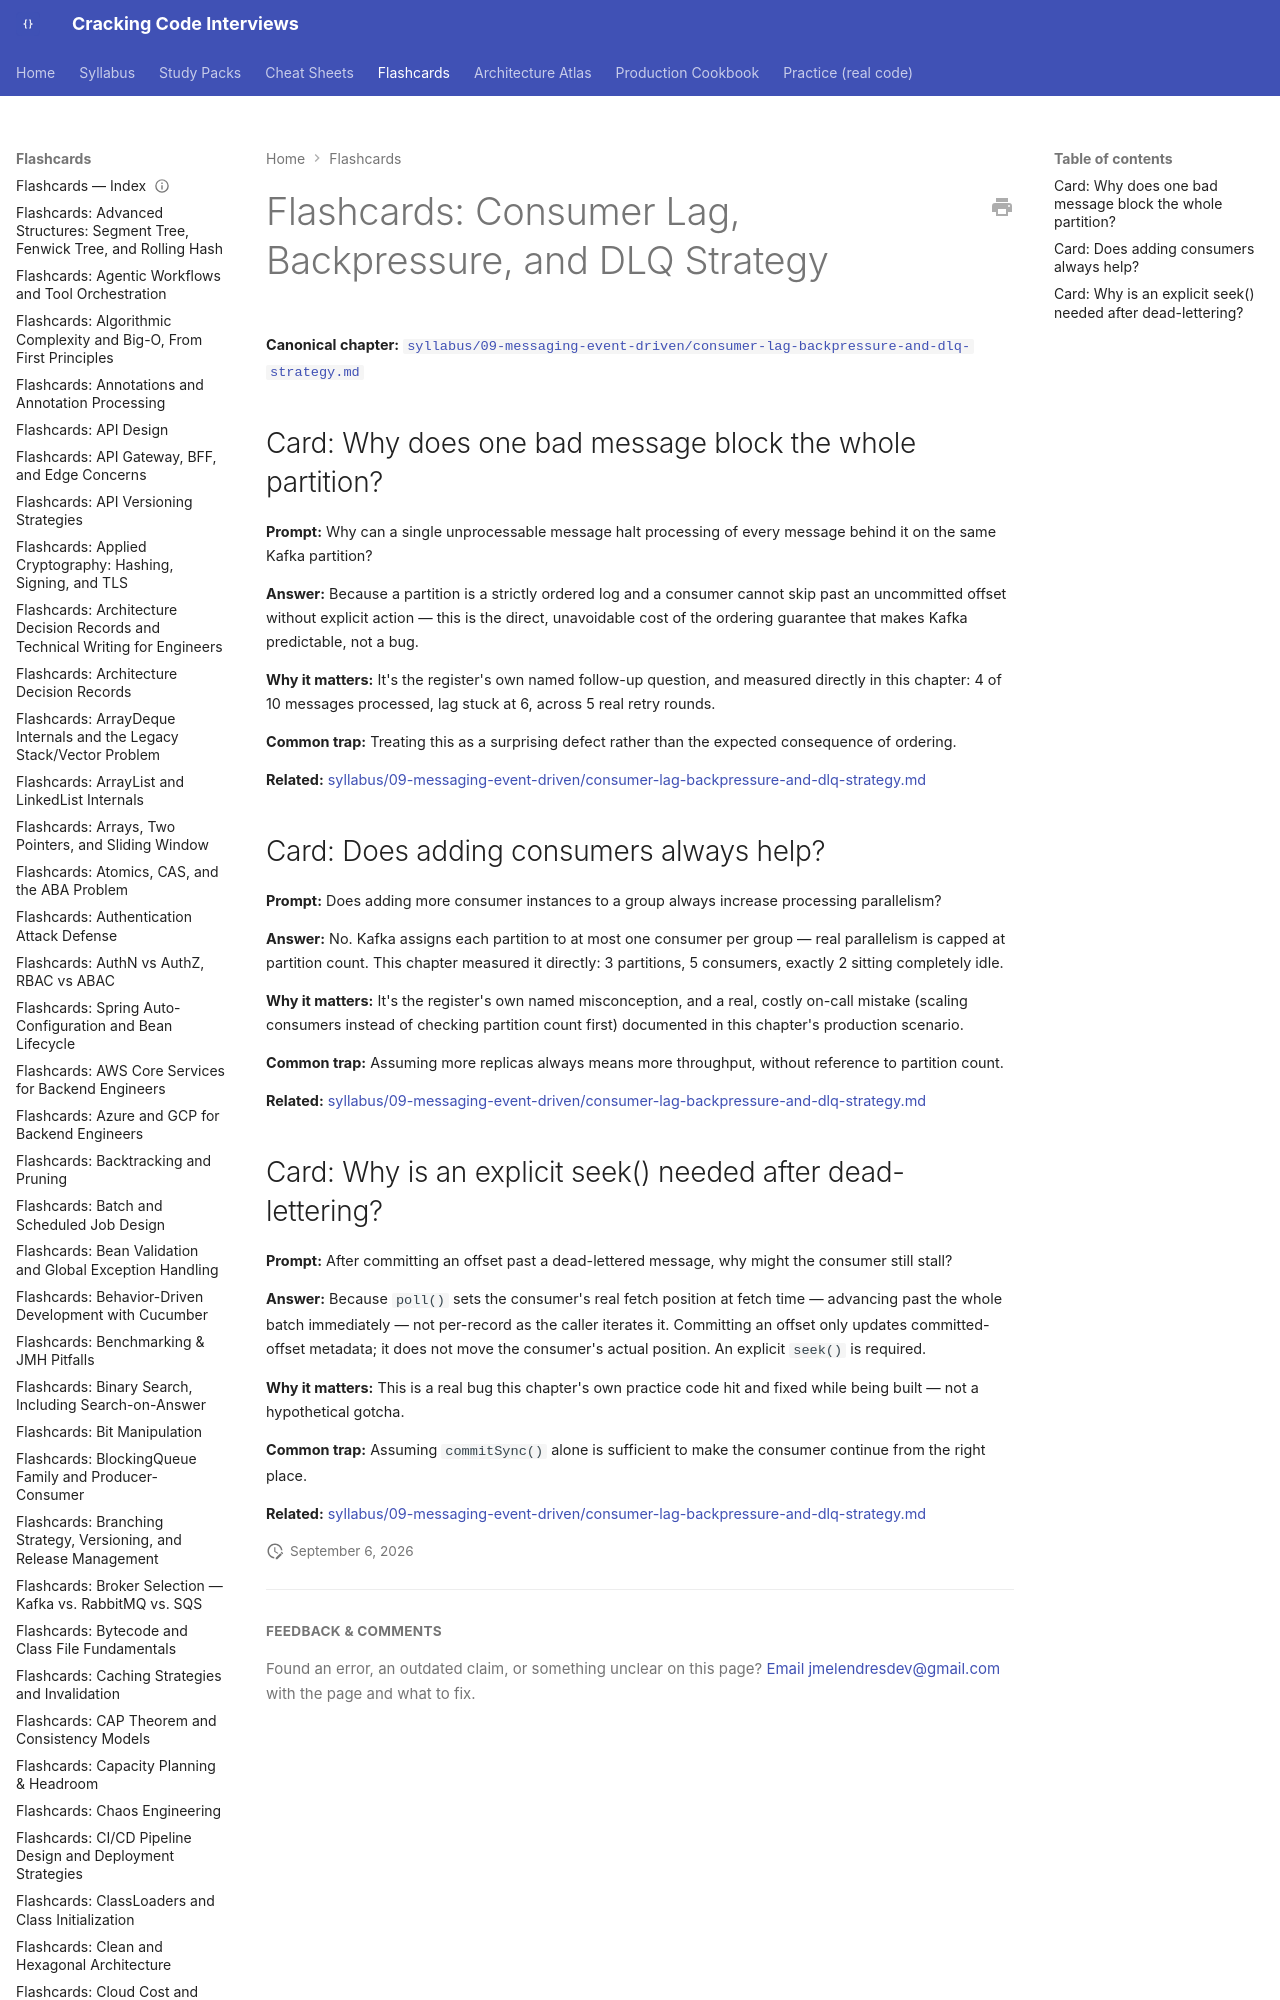

repository: JuanMelendres/cracking-code-interviews · page: flashcards/consumer-lag-backpressure-and-dlq-strategy/index.html · generator: mkdocs

---
title: "Flashcards: Consumer Lag, Backpressure, and DLQ Strategy"
slug: consumer-lag-backpressure-and-dlq-strategy
document_type: flashcard-deck
domain: kafka
topic_id: T-707
canonical: ../syllabus/09-messaging-event-driven/consumer-lag-backpressure-and-dlq-strategy.md
last_updated: 2026-09-02
---
